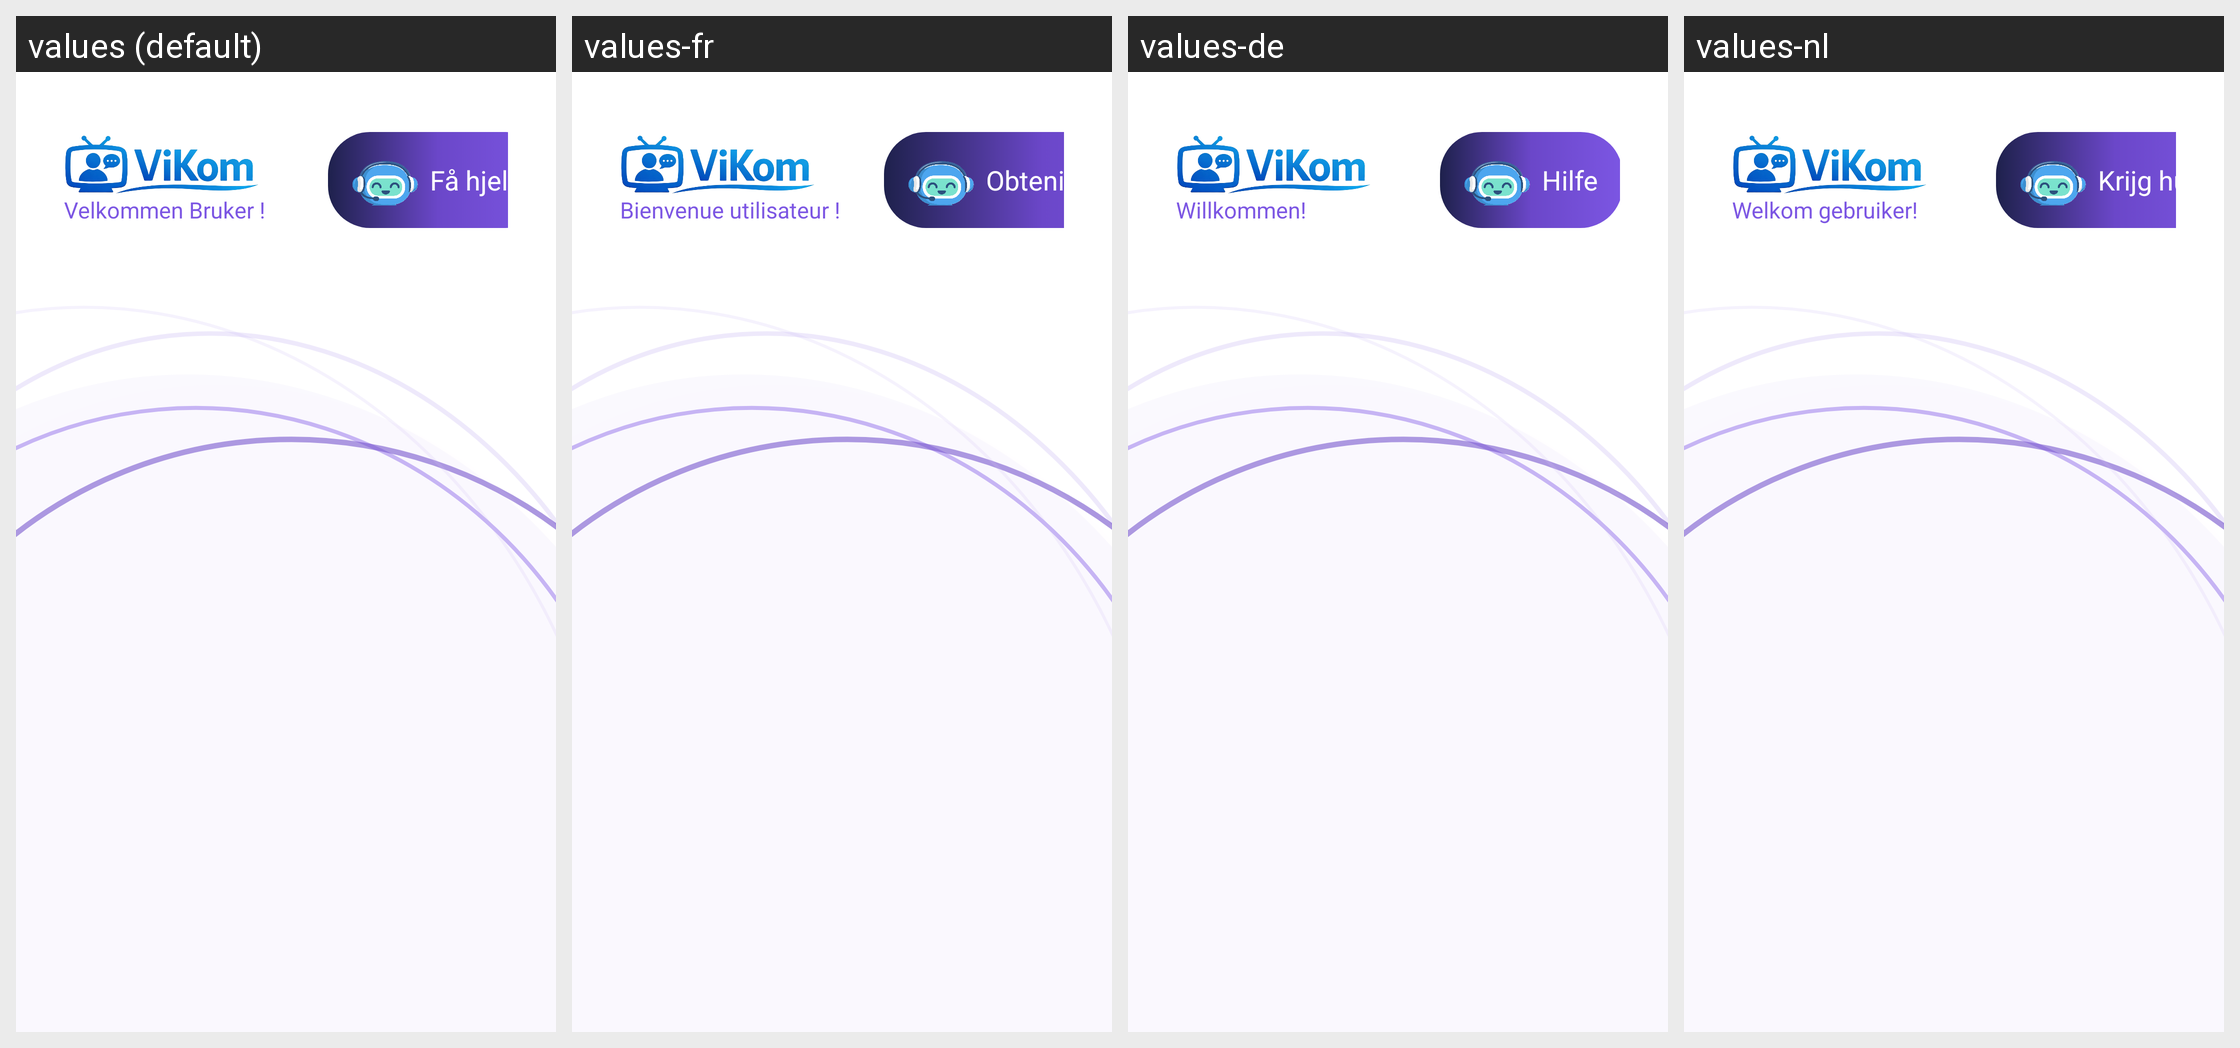

Strings drawn on this Android screen and how each of the app's shown locales translates them:
Android screen res/layout/activity_main.xml rendered under 4 locales, left to right: values (default), values-fr, values-de, values-nl. Device: Nexus 5 (rendered at 1080×1920; each locale shown at half size, 540×960, under a caption strip naming it); theme Theme.TV_caller_app.
Other locales in the repository, not shown: values-en, values-fi, values-sv.
Strings drawn on this screen, with the default value and each locale's value (text and hints the layout hard-codes, and strings that could not be matched under every locale, appear in the picture but are not listed):

welcome_user
  values: Velkommen Bruker !
  values-fr: Bienvenue utilisateur !
  values-de: Willkommen!
  values-nl: Welkom gebruiker!

ai_assistant_button
  values: Få hjelp
  values-fr: Obtenir de l'aide
  values-de: Hilfe
  values-nl: Krijg hulp
